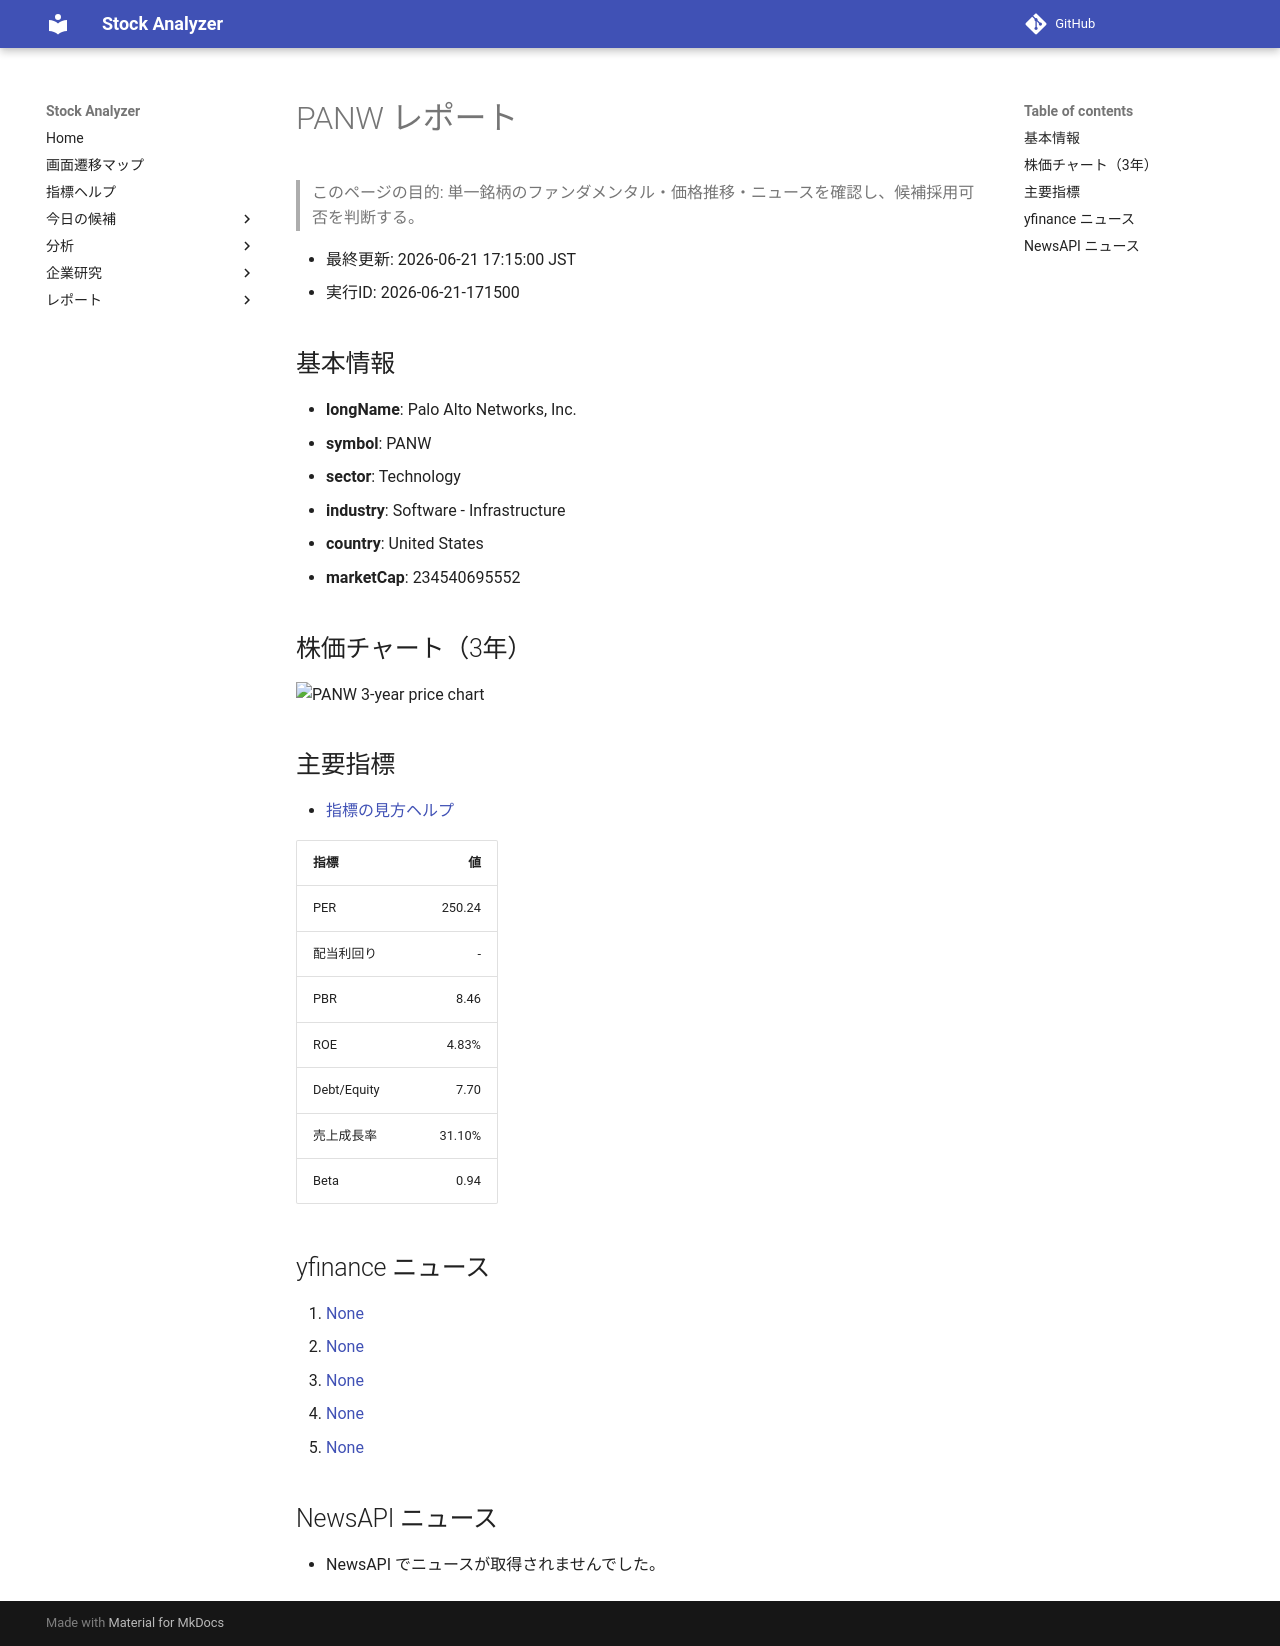

repository: Yumi-note/Making-APP · page: reports/2026-06-21/171500/PANW/index.html · generator: mkdocs

# PANW レポート

> このページの目的: 単一銘柄のファンダメンタル・価格推移・ニュースを確認し、候補採用可否を判断する。

- 最終更新: 2026-06-21 17:15:00 JST
- 実行ID: 2026-06-21-171500

## 基本情報

- **longName**: Palo Alto Networks, Inc.
- **symbol**: PANW
- **sector**: Technology
- **industry**: Software - Infrastructure
- **country**: United States
- **marketCap**: 234540695552

## 株価チャート（3年）

![PANW 3-year price chart](PANW_3y.png)

## 主要指標

- [指標の見方ヘルプ](../../../../indicators.md)

| 指標 | 値 |
|---|---:|
| PER | 250.24 |
| 配当利回り | - |
| PBR | 8.46 |
| ROE | 4.83% |
| Debt/Equity | 7.70 |
| 売上成長率 | 31.10% |
| Beta | 0.94 |

## yfinance ニュース

1. [None](None)
2. [None](None)
3. [None](None)
4. [None](None)
5. [None](None)

## NewsAPI ニュース

- NewsAPI でニュースが取得されませんでした。
